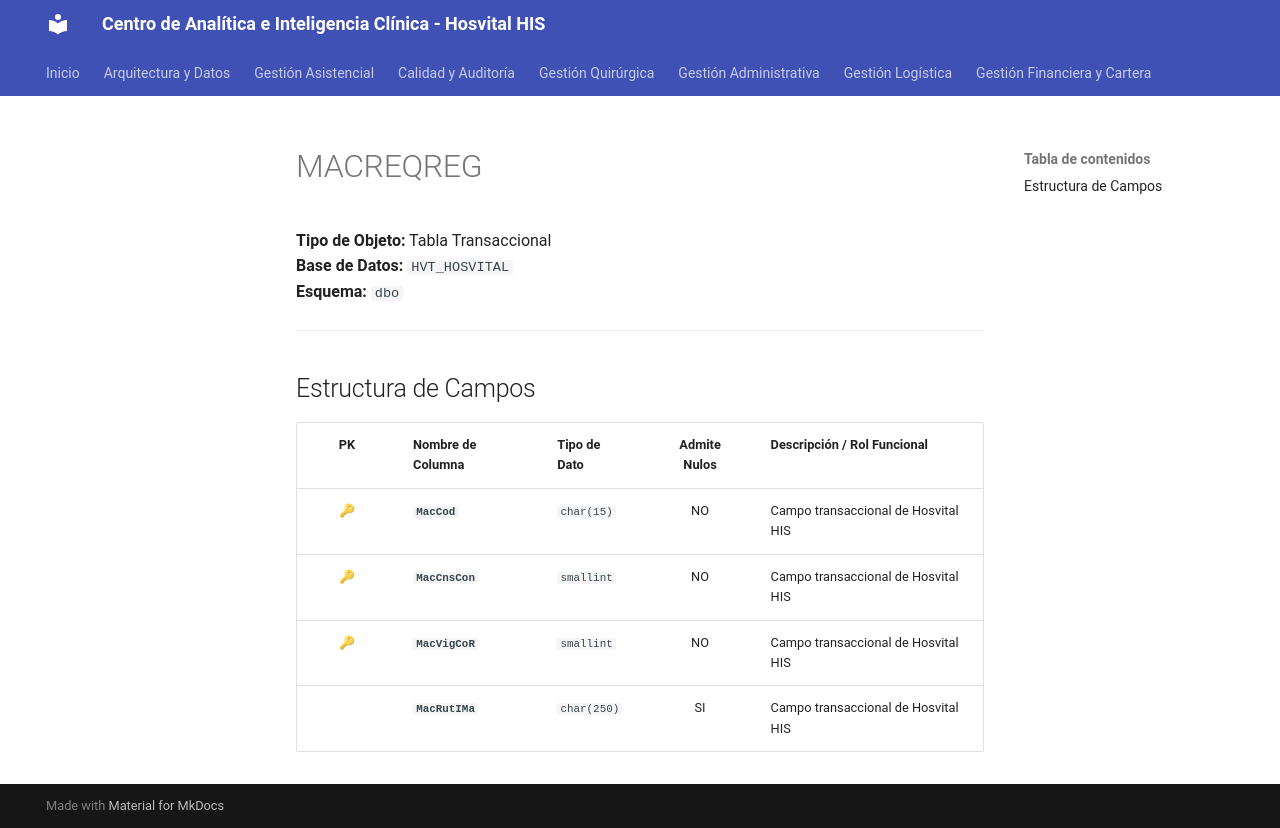

repository: SoporteSaludtech/superset-docs · page: diccionario-general/MACREQREG/index.html · generator: mkdocs

# MACREQREG

**Tipo de Objeto:** Tabla Transaccional  
**Base de Datos:** `HVT_HOSVITAL`  
**Esquema:** `dbo`

---

## Estructura de Campos

| PK | Nombre de Columna | Tipo de Dato | Admite Nulos | Descripción / Rol Funcional |
| :-: | :--- | :--- | :-: | :--- |
| 🔑 | **`MacCod`** | `char(15)` | NO | Campo transaccional de Hosvital HIS |
| 🔑 | **`MacCnsCon`** | `smallint` | NO | Campo transaccional de Hosvital HIS |
| 🔑 | **`MacVigCoR`** | `smallint` | NO | Campo transaccional de Hosvital HIS |
|  | **`MacRutIMa`** | `char(250)` | SI | Campo transaccional de Hosvital HIS |
